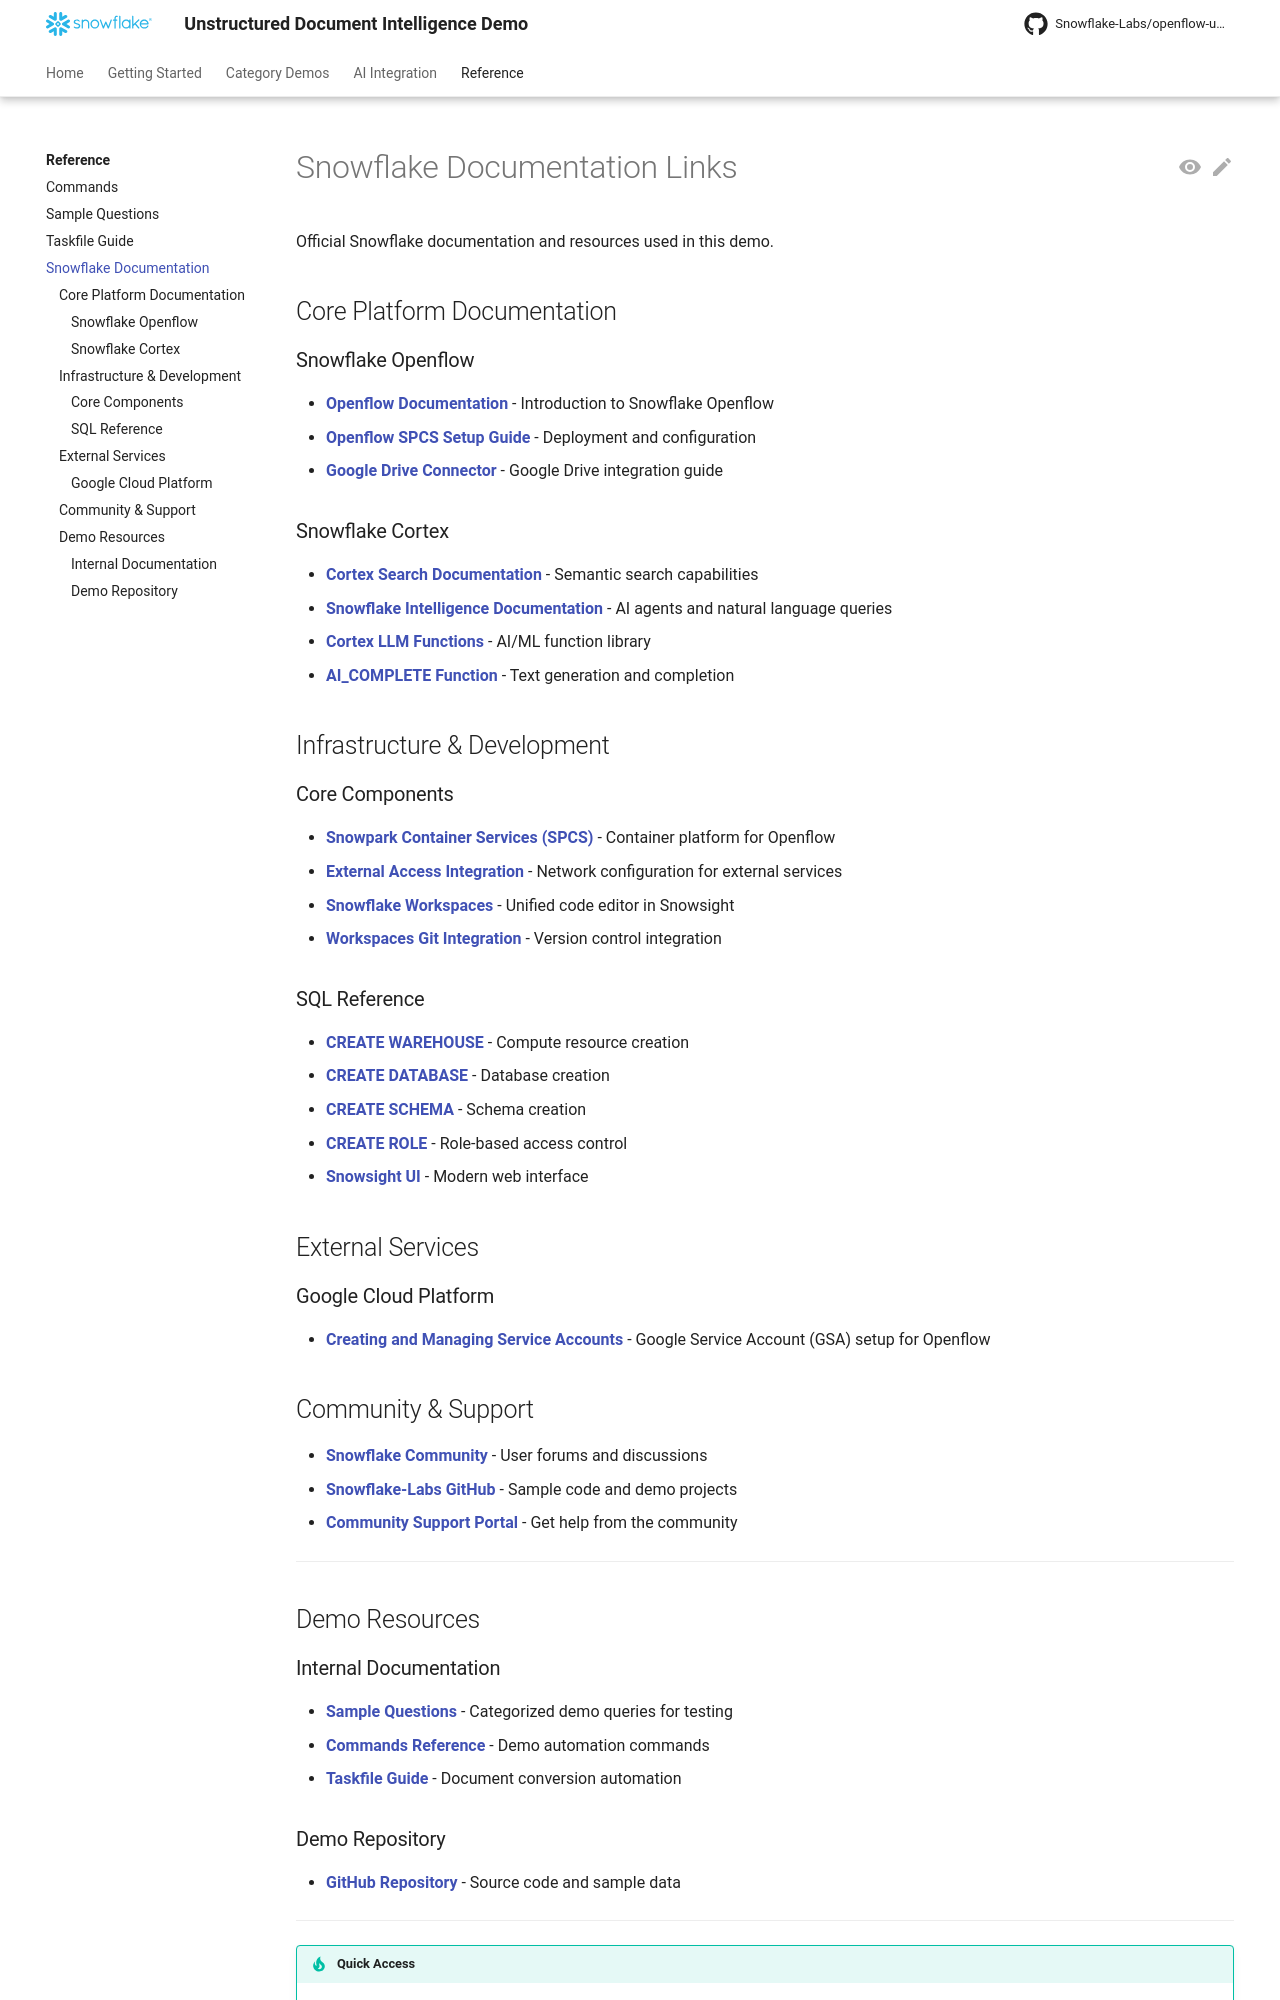

repository: Snowflake-Labs/openflow-unstructured-data-pipeline-demo · page: reference/snowflake-links/index.html · generator: mkdocs

<!--
Copyright 2025 Snowflake Inc.
SPDX-License-Identifier: Apache-2.0

Licensed under the Apache License, Version 2.0 (the "License");
you may not use this file except in compliance with the License.
You may obtain a copy of the License at

http://www.apache.org/licenses/LICENSE-2.0

Unless required by applicable law or agreed to in writing, software
distributed under the License is distributed on an "AS IS" BASIS,
WITHOUT WARRANTIES OR CONDITIONS OF ANY KIND, either express or implied.
See the License for the specific language governing permissions and
limitations under the License.
-->

# Snowflake Documentation Links

Official Snowflake documentation and resources used in this demo.

## Core Platform Documentation

### Snowflake Openflow

- **[Openflow Documentation](https://docs.snowflake.com/en/user-guide/data-integration/openflow/about)** - Introduction to Snowflake Openflow
- **[Openflow SPCS Setup Guide](https://docs.snowflake.com/en/user-guide/data-integration/openflow/setup-openflow-spcs)** - Deployment and configuration
- **[Google Drive Connector](https://docs.snowflake.com/user-guide/data-integration/openflow/connectors/google-drive/about)** - Google Drive integration guide

### Snowflake Cortex

- **[Cortex Search Documentation](https://docs.snowflake.com/en/user-guide/snowflake-cortex/cortex-search/cortex-search-overview)** - Semantic search capabilities
- **[Snowflake Intelligence Documentation](https://docs.snowflake.com/en/user-guide/snowflake-cortex/snowflake-intelligence)** - AI agents and natural language queries
- **[Cortex LLM Functions](https://docs.snowflake.com/en/user-guide/snowflake-cortex/llm-functions)** - AI/ML function library
- **[AI_COMPLETE Function](https://docs.snowflake.com/en/sql-reference/functions/ai_complete)** - Text generation and completion

## Infrastructure & Development

### Core Components

- **[Snowpark Container Services (SPCS)](https://docs.snowflake.com/en/developer-guide/snowpark-container-services/overview)** - Container platform for Openflow
- **[External Access Integration](https://docs.snowflake.com/en/developer-guide/external-network-access/creating-using-external-network-access)** - Network configuration for external services
- **[Snowflake Workspaces](https://docs.snowflake.com/en/user-guide/ui-snowsight/workspaces)** - Unified code editor in Snowsight
- **[Workspaces Git Integration](https://docs.snowflake.com/en/user-guide/ui-snowsight/workspaces-git)** - Version control integration

### SQL Reference

- **[CREATE WAREHOUSE](https://docs.snowflake.com/en/sql-reference/sql/create-warehouse.html)** - Compute resource creation
- **[CREATE DATABASE](https://docs.snowflake.com/en/sql-reference/sql/create-database.html)** - Database creation
- **[CREATE SCHEMA](https://docs.snowflake.com/en/sql-reference/sql/create-schema.html)** - Schema creation
- **[CREATE ROLE](https://docs.snowflake.com/en/sql-reference/sql/create-role.html)** - Role-based access control
- **[Snowsight UI](https://docs.snowflake.com/en/user-guide/ui-snowsight.html)** - Modern web interface

## External Services

### Google Cloud Platform

- **[Creating and Managing Service Accounts](https://cloud.google.com/iam/docs/service-accounts-create)** - Google Service Account (GSA) setup for Openflow

## Community & Support

- **[Snowflake Community](https://community.snowflake.com/)** - User forums and discussions
- **[Snowflake-Labs GitHub](https://github.com/Snowflake-Labs)** - Sample code and demo projects
- **[Community Support Portal](https://community.snowflake.com/s/)** - Get help from the community

---

## Demo Resources
